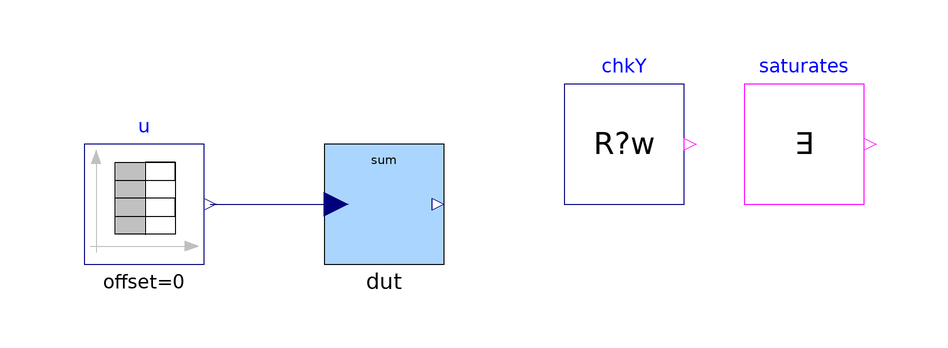

The Modelica model whose source follows is shown above as a component diagram (icons at their Placement, wires along their Line points).

model Base "MC/DC base: IndustrialControlSystems.MathOperations.RealType.Expression, continuous, floating point"
  extends Modelica.Icons.Example;
  parameter Real Ts = 0 "Sampling time (0: continuous)" annotation(Evaluate=true);
  parameter Boolean FixedPoint = false "Fixed-point arithmetic (16 bit, scale 100)" annotation(Evaluate=true);
  parameter Boolean useInputs = true "Inputs enabled" annotation(Evaluate=true);
  Modelica.Blocks.Sources.TimeTable u[3](table={[0,1; 1.03,1; 1.03,150; 2.0300000000000002,150; 2.03,-150; 3.03,-150; 3.03,0.25; 4.029999999999999,0.25], [0,2; 1.03,2; 1.03,150; 2.0300000000000002,150; 2.03,-150; 3.03,-150; 3.03,-0.5; 4.029999999999999,-0.5], [0,3; 1.03,3; 1.03,150; 2.0300000000000002,150; 2.03,-150; 3.03,-150; 3.03,1.75; 4.029999999999999,1.75]}) if useInputs "Inputs"
    annotation (Placement(transformation(extent={{-50,-10},{-30,10}})));
  IndustrialControlSystems.MathOperations.RealType.Expression dut(nInput=3, Ts=Ts, FixedPoint=FixedPoint, useInputs=useInputs, Nbit=16, scaleFactor=100,
    redeclare function f = Tests.MathOperations.MCDC.RealType.Expression.Sum,
    redeclare function g = Tests.MathOperations.reScale, fname="sum") "Expression under test"
    annotation (Placement(transformation(extent={{-10,-10},{10,10}})));
  Tests.Utilities.CheckRealWhile chkY(
      actual=dut.y,
      expected=if FixedPoint then max(-32767/100, min(32768/100, (if useInputs then sum(dut.u_set) else 0))) else (if useInputs then sum(dut.u_set) else 0),
      active=Ts <= 0 or (abs((time - floor(time)) - 0.03) > 0.15 and abs((time - floor(time)) - 0.03 - 1) > 0.15),
      absTol=if FixedPoint then 0.02 else 1e-9,
      relTol=if FixedPoint then 0.02 else 1e-9,
      tStart=0.01,
      dt=0.05)
    "y = sum of the inputs (0 without inputs); fixed point: limited to the representable range"
    annotation (Placement(transformation(extent={{30,0},{50,20}})));
  Tests.Utilities.Witness saturates(
      enable=FixedPoint,
      u=abs(dut.y - (32768/100)) < 1e-9 or abs(dut.y - (-32767/100)) < 1e-9)
    "fixed point: the sum reaches a limit of the representable range"
    annotation (Placement(transformation(extent={{60,0},{80,20}})));
  Boolean passed = chkY.passed and saturates.passed
    "true if every enabled check of this configuration passed";
equation
  connect(u.y, dut.u) annotation (Line(points={{-29,0},{-8,0}}, color={0,0,127}));
  annotation (
    experiment(StopTime=4.5, Interval=0.005, Tolerance=1e-6),
    Diagram(coordinateSystem(extent={{-60,-20},{90,30}}, grid={1,1})),
    Documentation(info="<html>
<p>Base of the MC/DC tests of <a href=\"modelica://IndustrialControlSystems.MathOperations.RealType.Expression\">Expression</a> with f = sum of three inputs and g = division by the scale factor; one input triple per second, the second and third leaving the fixed-point range. Without inputs (<code>useInputs = false</code>) the block uses zeros.</p>
<p>Checks (each enabled only where it applies; <code>passed</code> is their conjunction):</p>
<ul><li><code>chkY</code>: y = sum of the inputs (0 without inputs); fixed point: limited to the representable range</li><li><code>saturates</code>: fixed point: the sum reaches a limit of the representable range</li></ul>
</html>"));
end Base;